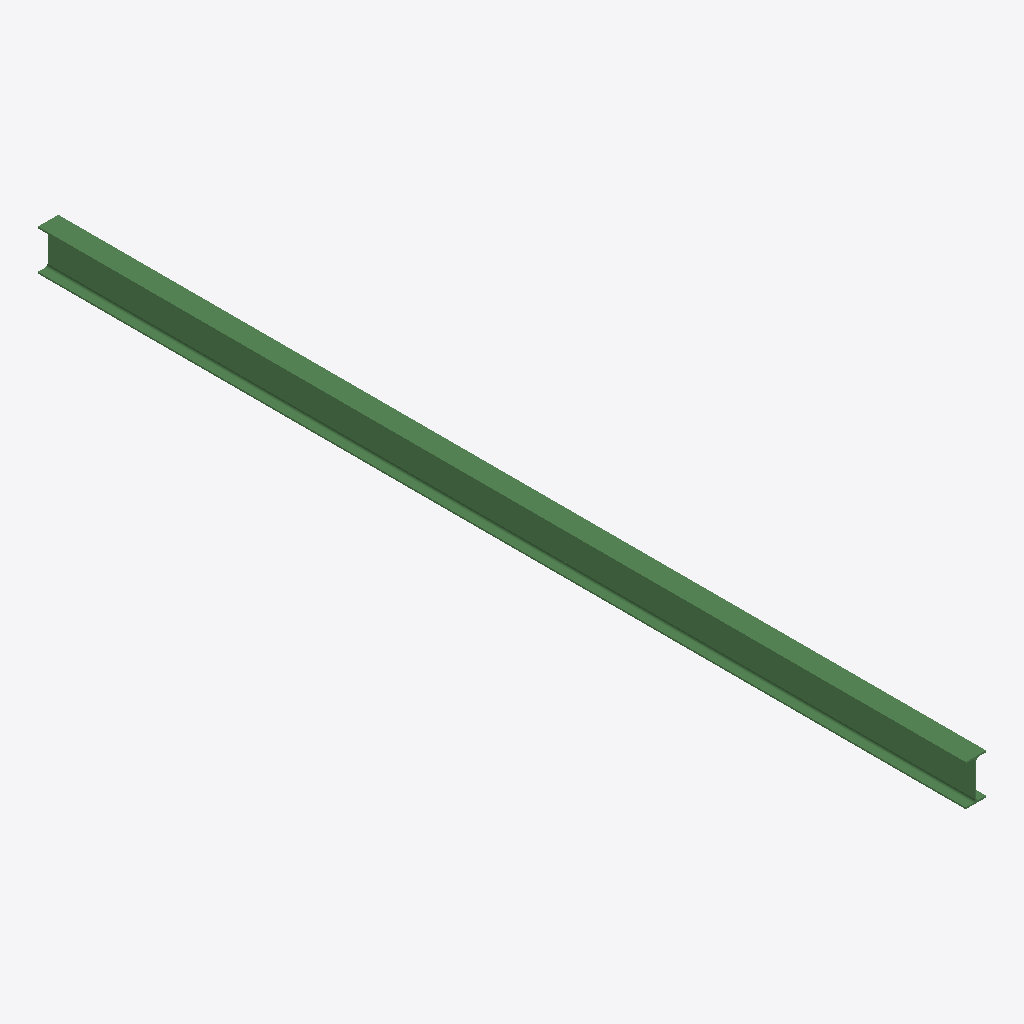
Isometric view of an IFC building model (IFC-SPF (STEP), schema IFC2X3, length unit millimetre), seen from the south-west, elements coloured by IFC class: 1 beam (green).
Extent 0.1 m × 6.2 m × 0.3 m (x, y, z). Storeys (1): Undefined at 0.00 m. Elements (1): 1 IfcBeam.

HEADER;
FILE_DESCRIPTION(('ViewDefinition[AISC_Steel_Detailing]','Option [BaseQuantities:Off]','Option [GridExport:On]','Option [Assemblies:Off]','Option [Bolts:On]','Option [Rebars:On]','Option [PourObjects:Off]','Option [Welds:On]','Option [SurfaceTreatments:On]','Option [LocationBy:0]','Option [ViewColors:Off]','Option [SectionedSpine:Off]','[2 more]'),'2;1');
FILE_NAME('b_302_Qty_1.ifc','2026-05-16T11:53:12',('GIOVANNIPC\\gcorrea'),('Structural Designer'),'IFC Database version: Work','Tekla Structures 2020 Service Pack 5, IFC Export','');
FILE_SCHEMA(('IFC2X3'));
ENDSEC;
DATA;
#37=IFCPROJECT('2G7ZFDNE16yBDU14FA92Me',#5,'Proyecto',$,$,$,$,(#11),#36);
#39=IFCSITE('2xvEzEinjBTea80yOTcujY',#5,'Obra',$,$,#38,$,$,.ELEMENT.,$,$,$,$,$);
#41=IFCBUILDING('02haQQ7y50W9y_4cZSU2RM',#5,'Undefined',$,$,#40,$,$,.ELEMENT.,$,$,$);
#43=IFCBUILDINGSTOREY('29hdEUCErFze9E_VIAceOd',#5,'Undefined',$,$,#42,$,$,.ELEMENT.,0.0);
#64=IFCBEAM('35P_z8xGv3zv2dop4M04xl',#44,'BEAM','IPE270','IPE270',#47,#63,'IDc567ef48-ed0e-43f7-90a7-cb3116004eef');
ENDSEC;
